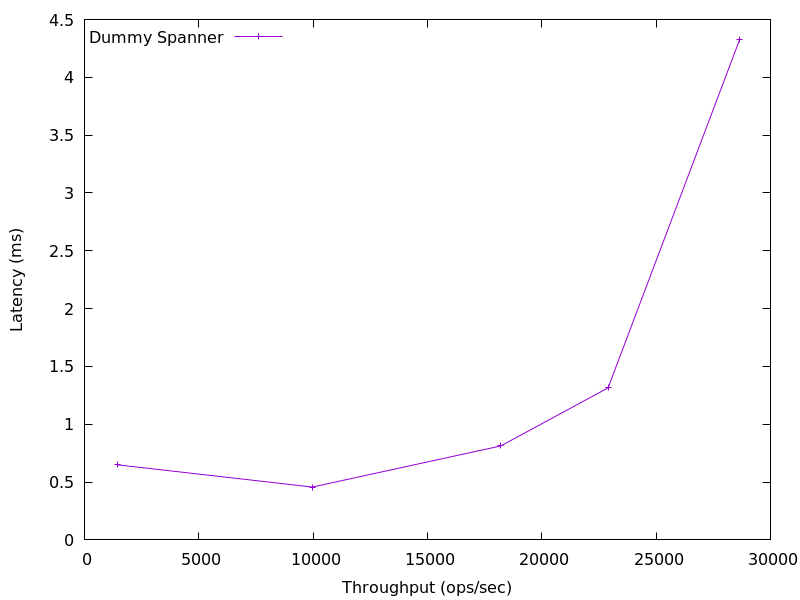

The file beside this chart, header and first rows:
1460.701724053455, 0.648455
9959, 0.457
18210, 0.8128
22900, 1.315
28652, 4.327
